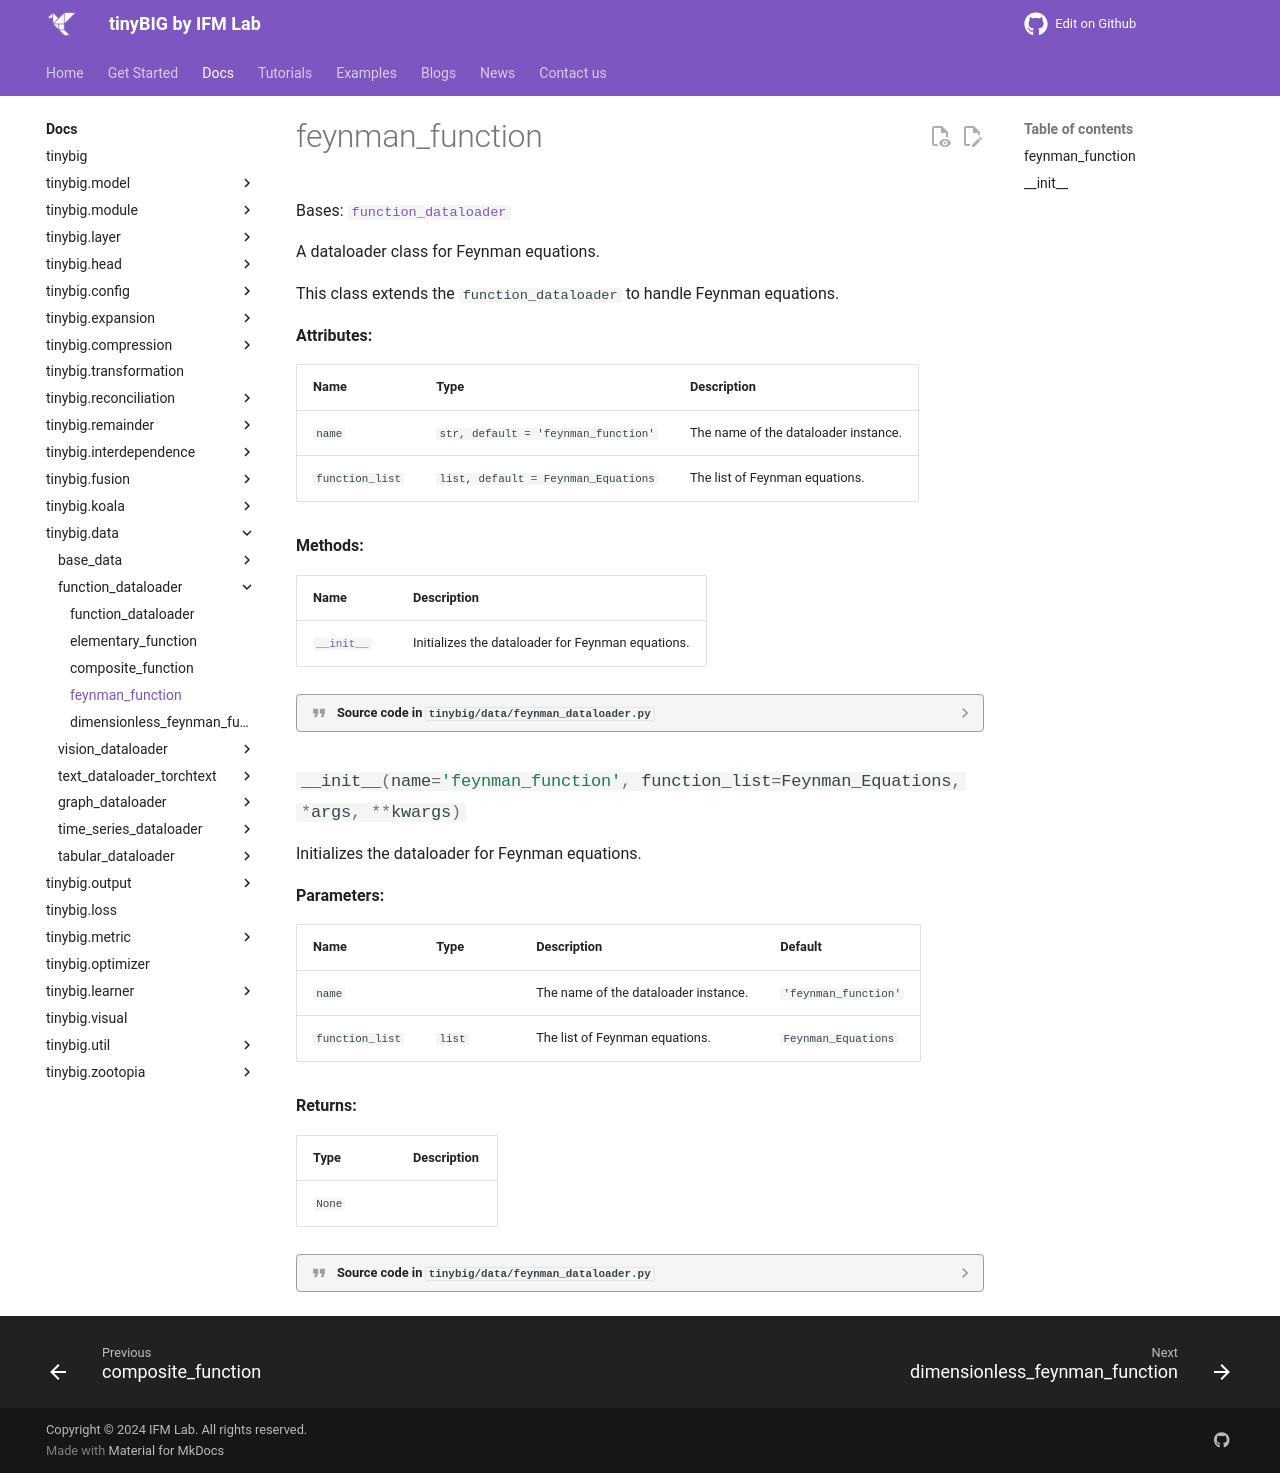

repository: jwzhanggy/tinyBIG · page: documentations/data/feynman_function/index.html · generator: mkdocs

# feynman_function
::: tinybig.data.feynman_dataloader.feynman_function
